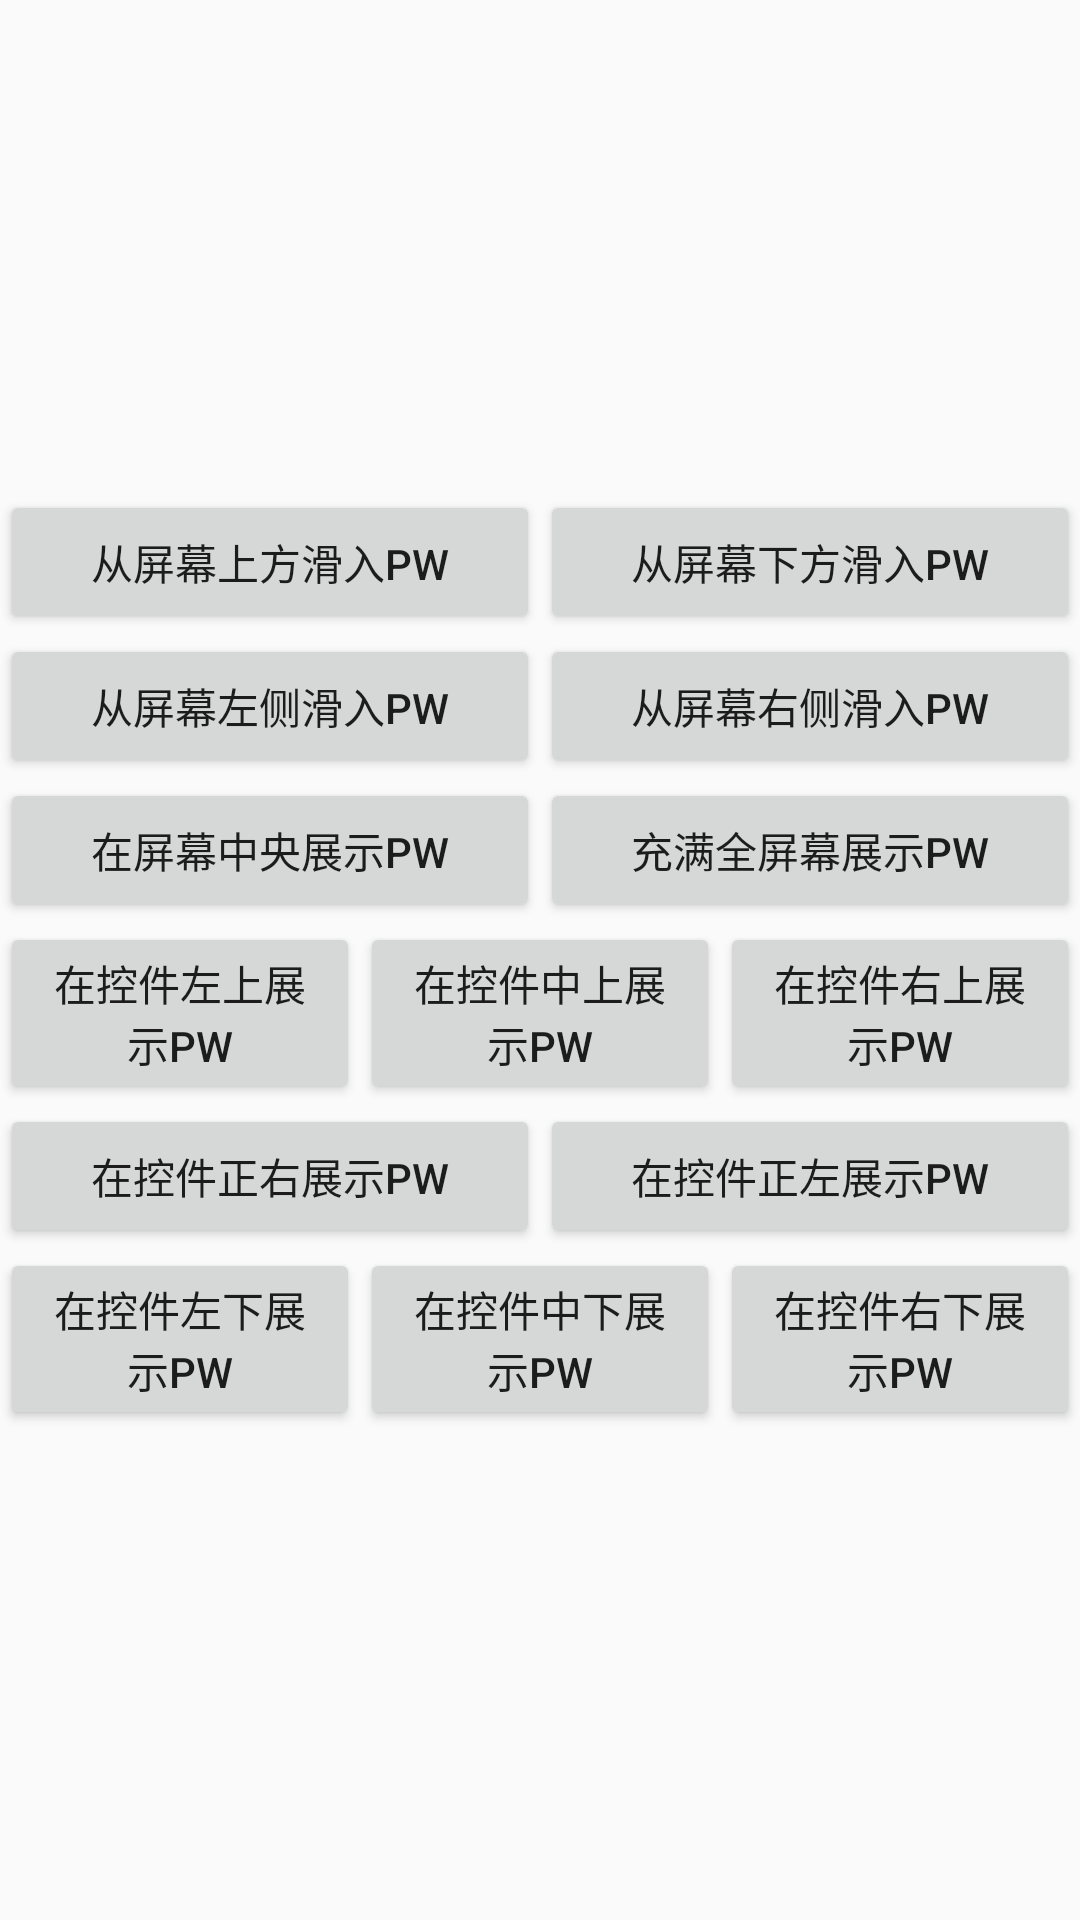

Write the Android layout XML for this screen, with the resource values it uses.
<!-- AndroidManifest.xml: application theme ResourcesStyle -->
<!-- res/layout/fm_popupwindow_popupwindowutils_example.xml -->
<?xml version="1.0" encoding="utf-8"?>
<RelativeLayout xmlns:android="http://schemas.android.com/apk/res/android"
    android:id="@+id/fm_popupwindowPopupWindowUtilsExample"
    android:layout_width="match_parent"
    android:layout_height="match_parent"
    android:gravity="center_vertical"
    android:orientation="vertical" >
    
    <TableLayout 
        android:layout_width="match_parent"
        android:layout_height="wrap_content">
        
        <TableRow 
            android:layout_width="match_parent"
            android:layout_height="wrap_content">
        
	        <Button 
		        android:id="@+id/btn_showPWOnScreenTop"
		        android:layout_weight="1"
		        android:layout_width="0dip"
		        android:layout_height="wrap_content"
		        android:text="从屏幕上方滑入PW"/>
		    <Button 
		        android:id="@+id/btn_showPWOnScreenBottom"
		        android:layout_weight="1"
		        android:layout_width="0dip"
		        android:layout_height="wrap_content"
		        android:text="从屏幕下方滑入PW"/>
            
        </TableRow>
        <TableRow 
            android:layout_width="match_parent"
            android:layout_height="wrap_content">
            
		    <Button 
		        android:id="@+id/btn_showPWOnScreenLeft"
		        android:layout_weight="1"
		        android:layout_width="0dip"
		        android:layout_height="wrap_content"
		        android:text="从屏幕左侧滑入PW"/>
		    <Button 
		        android:id="@+id/btn_showPWOnScreenRight"
		        android:layout_weight="1"
		        android:layout_width="0dip"
		        android:layout_height="wrap_content"
		        android:text="从屏幕右侧滑入PW"/>
		    
        </TableRow>
        <TableRow 
            android:layout_width="match_parent"
            android:layout_height="wrap_content">
            
		    <Button 
		        android:id="@+id/btn_showPWOnScreenCenter"
		        android:layout_weight="1"
		        android:layout_width="0dip"
		        android:layout_height="wrap_content"
		        android:text="在屏幕中央展示PW"/>
		    <Button 
		        android:id="@+id/btn_showPWCoverScreen"
		        android:layout_weight="1"
		        android:layout_width="0dip"
		        android:layout_height="wrap_content"
		        android:text="充满全屏幕展示PW"/>
		    
        </TableRow>
        <TableRow 
            android:layout_width="match_parent"
            android:layout_height="wrap_content">
            
		    <Button 
		        android:id="@+id/btn_showPWOnTopLeft"
		        android:layout_weight="1"
		        android:layout_width="0dip"
		        android:layout_height="wrap_content"
		        android:text="在控件左上展示PW"/>
		    <Button 
		        android:id="@+id/btn_showPWOnTop"
		        android:layout_weight="1"
		        android:layout_width="0dip"
		        android:layout_height="wrap_content"
		        android:text="在控件中上展示PW"/>
		    <Button 
		        android:id="@+id/btn_showPWOnTopRight"
		        android:layout_weight="1"
		        android:layout_width="0dip"
		        android:layout_height="wrap_content"
		        android:text="在控件右上展示PW"/>
		    
        </TableRow>
        <TableRow 
            android:layout_width="match_parent"
            android:layout_height="wrap_content">
            
		    <Button 
		        android:id="@+id/btn_showPWOnRight"
		        android:layout_weight="1"
		        android:layout_width="0dip"
		        android:layout_height="wrap_content"
		        android:text="在控件正右展示PW"/>
			<Button 
		        android:id="@+id/btn_showPWOnLeft"
		        android:layout_weight="1"
		        android:layout_width="0dip"
		        android:layout_height="wrap_content"
		        android:text="在控件正左展示PW"/>
		    
        </TableRow>
        <TableRow 
            android:layout_width="match_parent"
            android:layout_height="wrap_content">
            
		    <Button 
		        android:id="@+id/btn_showPWOnBottomLeft"
		        android:layout_weight="1"
		        android:layout_width="0dip"
		        android:layout_height="wrap_content"
		        android:text="在控件左下展示PW"/>
		    <Button 
		        android:id="@+id/btn_showPWOnBottom"
		        android:layout_weight="1"
		        android:layout_width="0dip"
		        android:layout_height="wrap_content"
		        android:text="在控件中下展示PW"/>
		    <Button 
		        android:id="@+id/btn_showPWOnBottomRight"
		        android:layout_weight="1"
		        android:layout_width="0dip"
		        android:layout_height="wrap_content"
		        android:text="在控件右下展示PW"/>
		    
        </TableRow>
        
    </TableLayout>
        
</RelativeLayout>
<!-- resources referenced by this layout -->
<resources>
  <style name="ResourcesStyle" parent="AppTheme">
          <item name="mainMenuListBackgroundColor">@color/white</item>
      </style>
  <style name="AppTheme" parent="AppBaseTheme">
          
      </style>
  <color name="white">#FFFFFF</color>
  <style name="AppBaseTheme" parent="Theme.AppCompat.Light">
          
      </style>
</resources>
